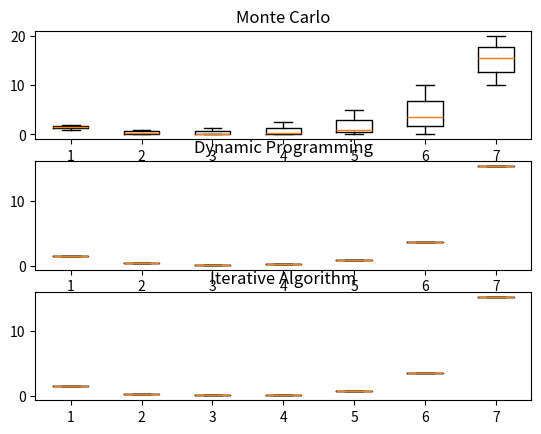

Recreate this plot in Python.
import numpy as np
from typing import Tuple, List
import matplotlib.pyplot as plt


class MarsRover():
    def __init__(self, initial_state: int):
        self.rewards = [1.0, 0, 0, 0, 0, 0, 10.0]
        self.state_space = list(range(7))
        self.transition_probability = [
                [0.6, 0.4, 0,   0,   0,   0,   0],
                [0.4, 0.2, 0.4, 0,   0,   0,   0],
                [0,   0.4, 0.2, 0.4, 0,   0,   0],
                [0,   0,   0.4, 0.2, 0.4, 0,   0],
                [0,   0,   0,   0.4, 0.2, 0.4, 0],
                [0,   0,   0,   0,   0.4, 0.2, 0.4],
                [0,   0,   0,   0,   0,   0.4, 0.6]
                ]
        self.state = initial_state

    def step(self, new_state: int) -> Tuple[int, int]:
        reward = self.rewards[new_state]
        self.state = new_state
        return reward, new_state

    def new_random_state(self) -> int:
        state = self.state
        state_space = self.state_space
        actions_probability = self.transition_probability[state]
        return np.random.choice(state_space, p=actions_probability)

    def reset(self, state: int) -> None:
        self.state = state


def monte_carlo(rover: MarsRover, state: int, time: int,
                episodes: int,
                gamma: float) -> Tuple[float, float, float]:
    """Return value function of environment using monte carlo
    simulation"""
    rewards = []

    for i in range(episodes):

        rover.reset(state)
        current_reward = rover.rewards[state]

        for j in range(time):
            # episode
            new_state = rover.new_random_state()
            reward, _ = rover.step(new_state)
            current_reward = current_reward + reward*gamma**(j+1)

        rewards.append(current_reward)

    rewards = np.array(rewards)
    return rewards.mean(), max(rewards), min(rewards)


def dynamic_programming(rover: MarsRover, time:int,
                        gamma: float) -> List[float]:
    value = np.zeros(len(rover.state_space))
    print(value.shape)
    for i in range(time):
        for state in rover.state_space:
            transition_prob = rover.transition_probability[state]
            transition_prob = np.array(transition_prob)
            summation = gamma*sum(transition_prob*value)
            value[state] = rover.rewards[state] + summation
    return value


def iterative(rover: MarsRover, epsilon: float,
              gamma: float) -> List[float]:
    inf = [float("inf")]*len(rover.state_space)
    value = np.array(inf)
    value_line = np.zeros(len(rover.state_space))
    inf = float("inf")
    while np.linalg.norm(abs(value-value_line), ord=inf) > epsilon:
        value = value_line.copy()
        for state in rover.state_space:
            transition_prob = rover.transition_probability[state]
            transition_prob = np.array(transition_prob)
            summation = gamma*sum(transition_prob*value)
            value_line[state] = rover.rewards[state] + summation
        print(value_line)
        print(value)
    return value_line

rover = MarsRover(0)

# Monte Carlo
results_monte = np.empty((3, 7))
for i in range(7):
    results_monte[:, i] = monte_carlo(rover, i, 100, 1000, 0.5)

# Dynamic
results_dynamic = dynamic_programming(rover, 1000, 0.5)

# iterative
results_iterative = iterative(rover, 0.01, 0.5)

plt.subplot(3,1,1)
plt.boxplot(results_monte)
plt.title("Monte Carlo")
plt.subplot(3,1,2)
plt.boxplot(results_dynamic.reshape(1,7))
plt.title("Dynamic Programming")
plt.subplot(3,1,3)
plt.boxplot(results_iterative.reshape(1,7))
plt.title("Iterative Algorithm")
plt.show()
